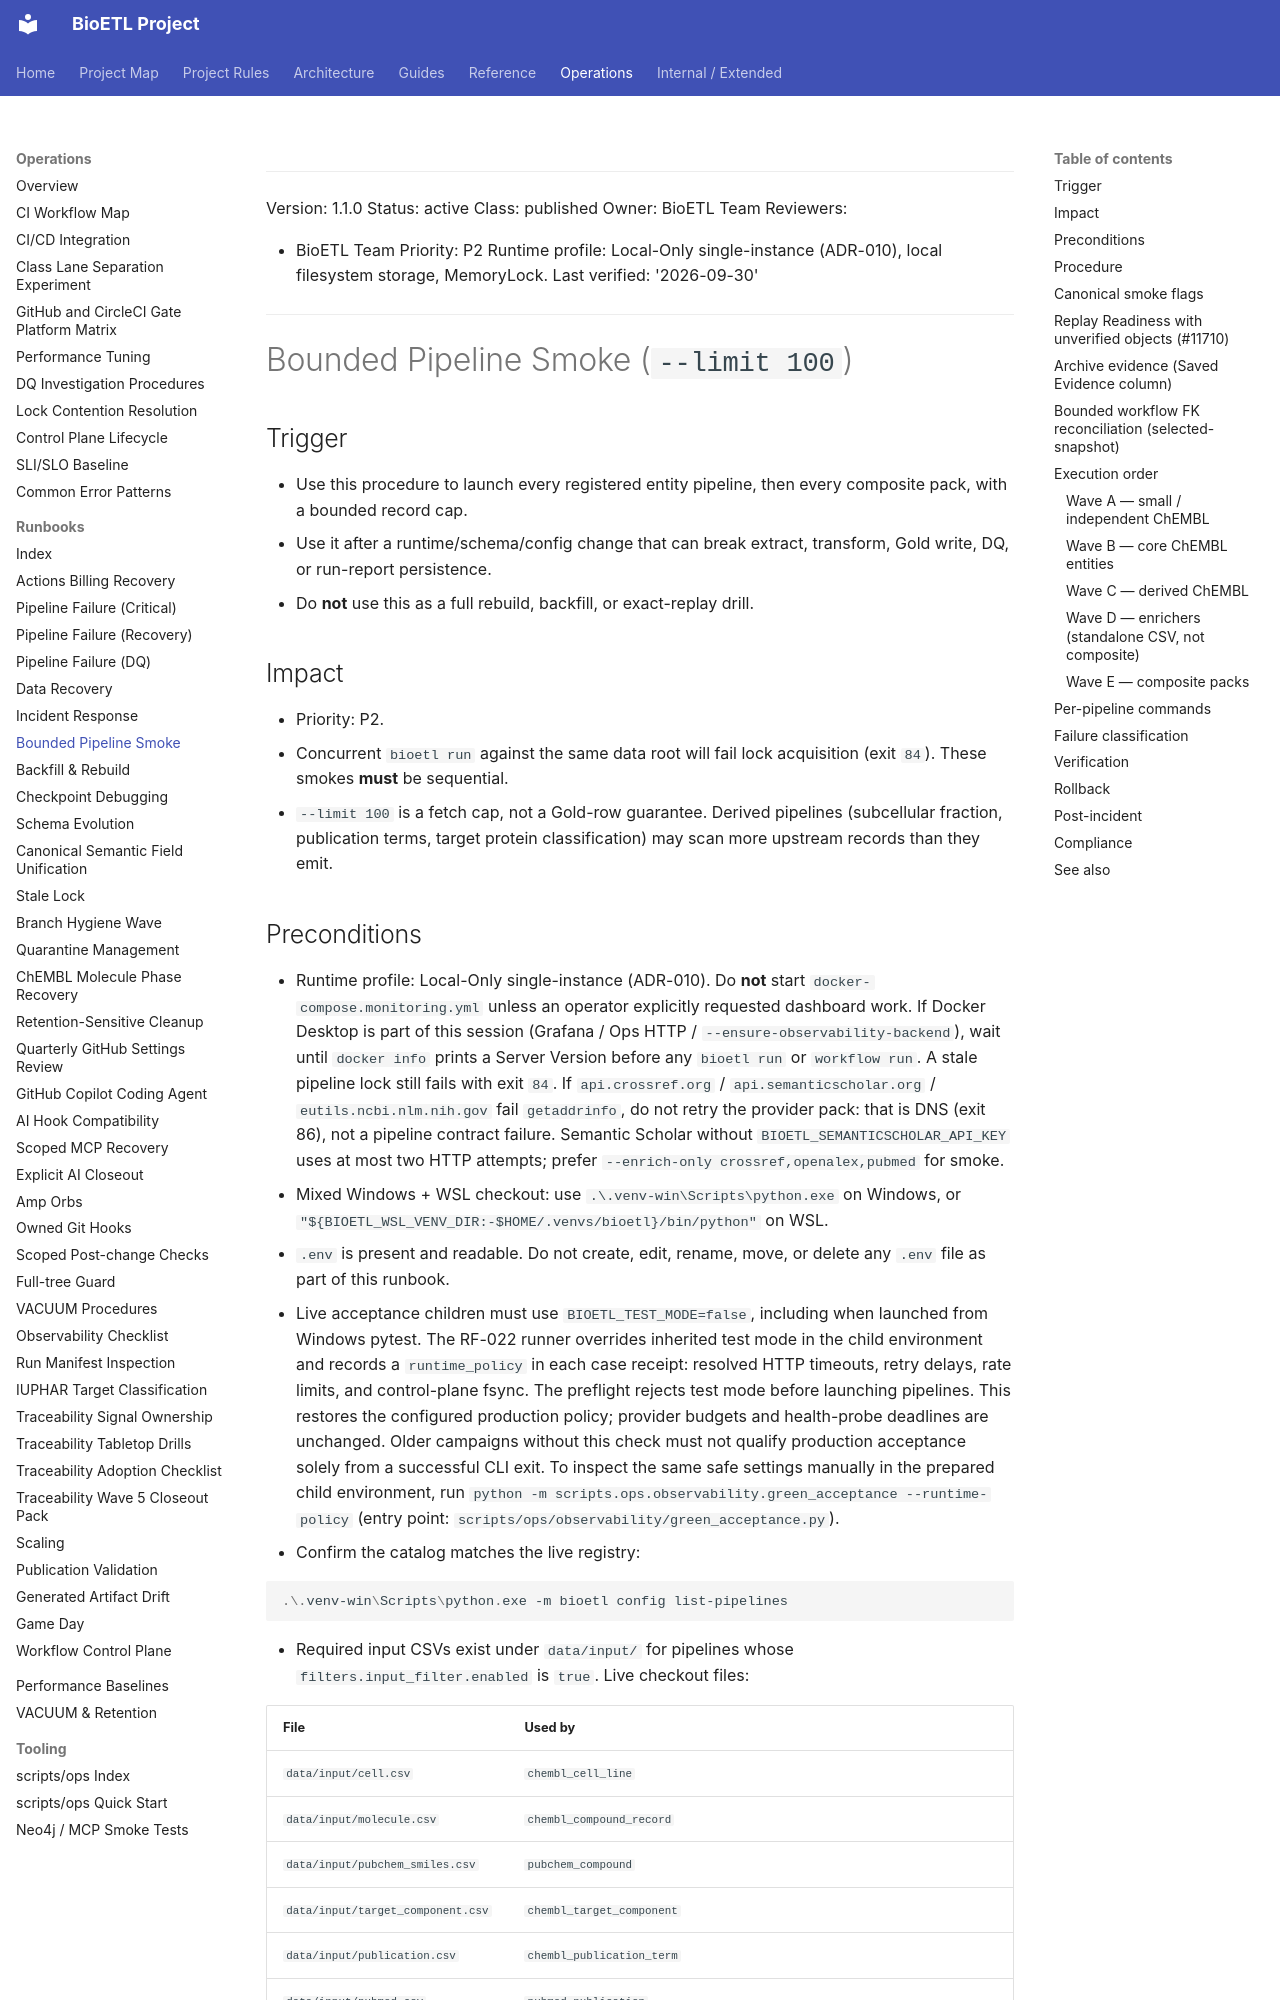

repository: SatoryKono/BioactivityDataAcquisition · page: 05-operations/runbooks/bounded-pipeline-smoke/index.html · generator: mkdocs

______________________________________________________________________

Version: 1.1.0
Status: active
Class: published
Owner: BioETL Team
Reviewers:

- BioETL Team
  Priority: P2
  Runtime profile: Local-Only single-instance (ADR-010), local filesystem storage, MemoryLock.
  Last verified: '2026-09-30'

______________________________________________________________________

# Bounded Pipeline Smoke (`--limit 100`)

## Trigger

- Use this procedure to launch every registered entity pipeline, then every
  composite pack, with a bounded record cap.
- Use it after a runtime/schema/config change that can break extract, transform,
  Gold write, DQ, or run-report persistence.
- Do **not** use this as a full rebuild, backfill, or exact-replay drill.

## Impact

- Priority: P2.
- Concurrent `bioetl run` against the same data root will fail lock acquisition
  (exit `84`). These smokes **must** be sequential.
- `--limit 100` is a fetch cap, not a Gold-row guarantee. Derived pipelines
  (subcellular fraction, publication terms, target protein classification)
  may scan more upstream records than they emit.
